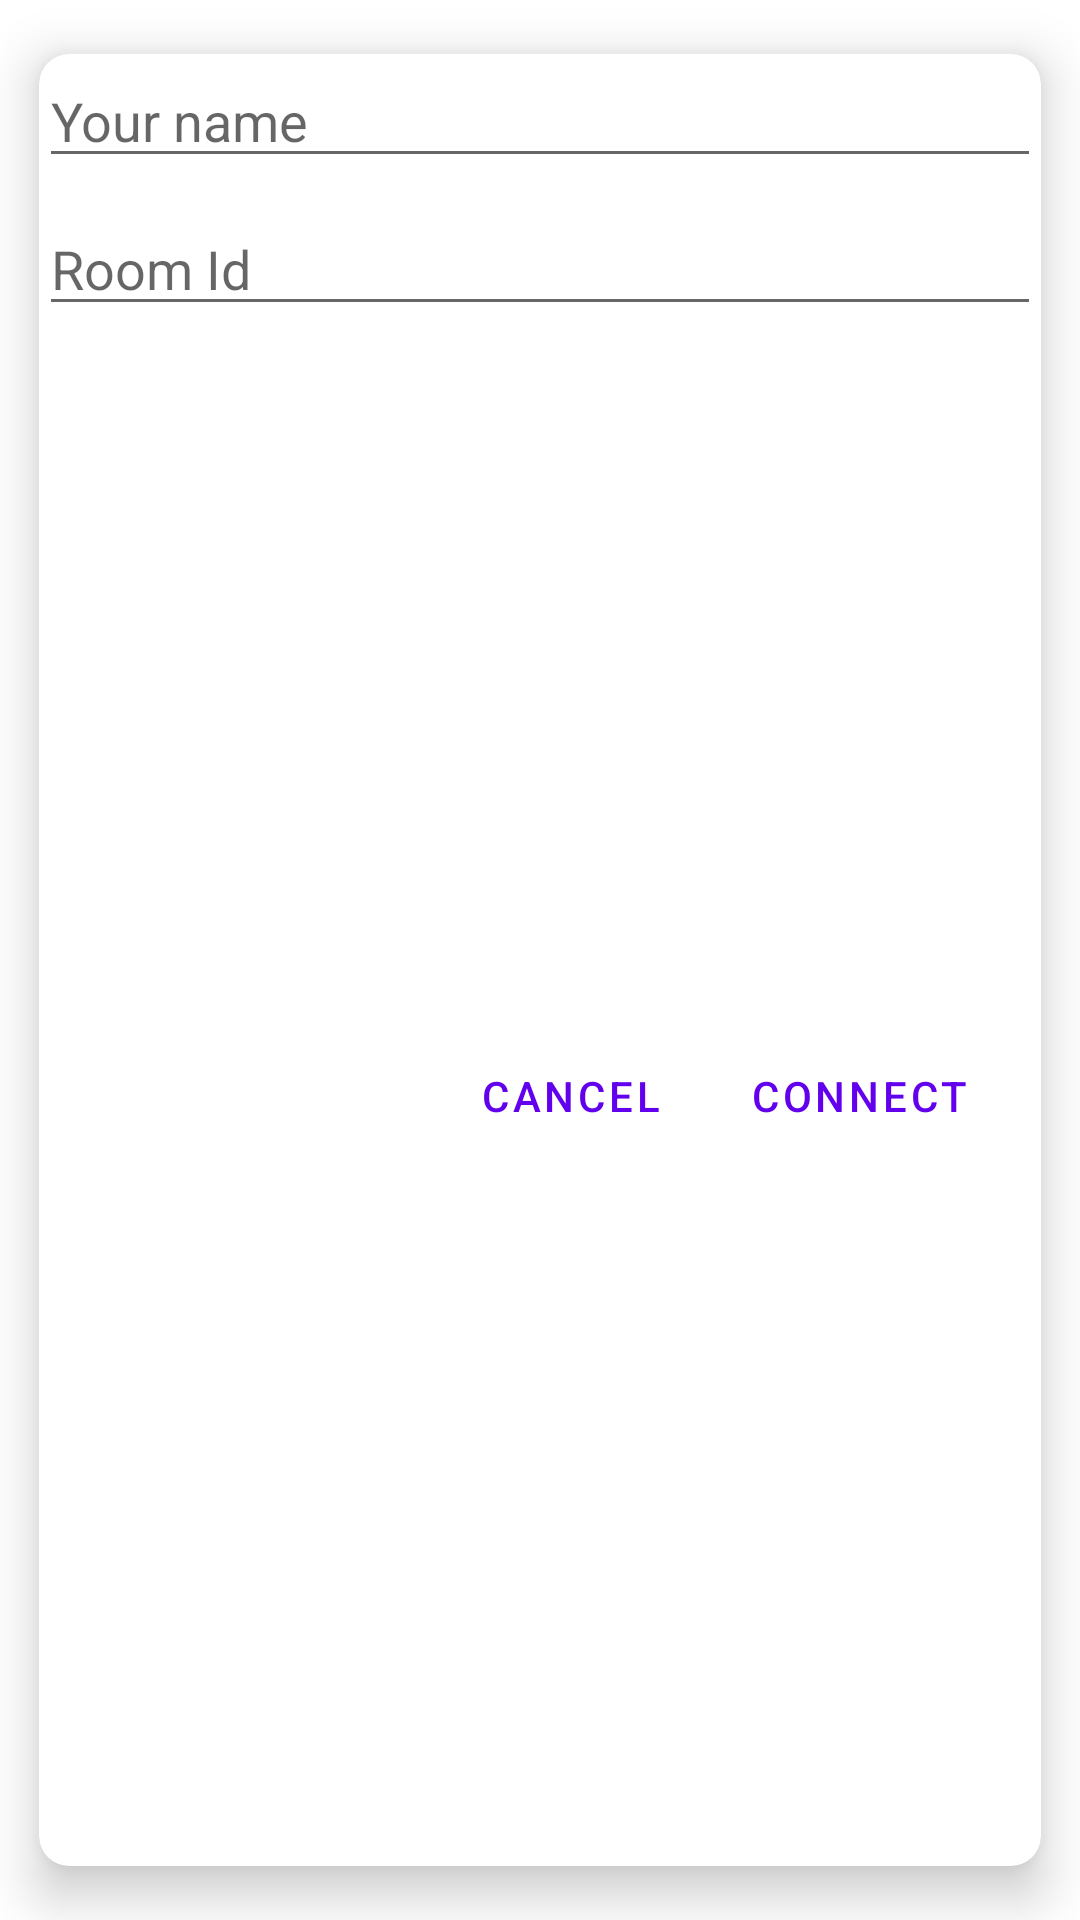

The Android layout XML behind this screen, and the referenced resources:
<!-- AndroidManifest.xml: application theme AppTheme -->
<!-- res/layout/dialog_dial.xml -->
<?xml version="1.0" encoding="utf-8"?>
<androidx.cardview.widget.CardView xmlns:android="http://schemas.android.com/apk/res/android"
    xmlns:app="http://schemas.android.com/apk/res-auto"
    xmlns:tools="http://schemas.android.com/tools"
    android:layout_width="match_parent"
    android:layout_height="wrap_content"
    android:layout_margin="10dp"
    app:cardCornerRadius="10dp"
    app:cardElevation="10dp"
    app:cardUseCompatPadding="true"
    >


    <androidx.constraintlayout.widget.ConstraintLayout
        android:layout_width="match_parent"
        android:layout_height="match_parent">

        <EditText
            android:id="@+id/etName"
            android:layout_width="0dp"
            android:layout_height="wrap_content"
            android:hint="Your name"
            app:layout_constraintEnd_toEndOf="parent"
            app:layout_constraintStart_toStartOf="parent"
            app:layout_constraintTop_toTopOf="parent" />

        <EditText
            android:id="@+id/etRoom"
            android:layout_width="0dp"
            android:layout_height="wrap_content"
            android:layout_marginTop="8dp"
            android:hint="Room Id"
            app:layout_constraintEnd_toEndOf="parent"
            app:layout_constraintStart_toStartOf="parent"
            app:layout_constraintTop_toBottomOf="@id/etName" />

        <com.google.android.material.button.MaterialButton
            android:id="@+id/btnCancel"
            style="@style/Widget.MaterialComponents.Button.TextButton"
            android:layout_width="wrap_content"
            android:layout_height="wrap_content"
            android:layout_marginEnd="8dp"

            android:text="Cancel"
            app:layout_constraintBottom_toBottomOf="parent"
            app:layout_constraintEnd_toStartOf="@+id/btnOk"
            app:layout_constraintHorizontal_chainStyle="packed"
            app:layout_constraintTop_toBottomOf="@+id/etRoom" />

        <com.google.android.material.button.MaterialButton
            android:id="@+id/btnOk"
            style="@style/Widget.MaterialComponents.Button.TextButton"
            android:layout_width="wrap_content"
            android:layout_height="wrap_content"
            android:layout_marginEnd="16dp"

            android:text="Connect"
            app:layout_constraintEnd_toEndOf="parent"
            app:layout_constraintTop_toTopOf="@+id/btnCancel" />


    </androidx.constraintlayout.widget.ConstraintLayout>
</androidx.cardview.widget.CardView>
<!-- resources referenced by this layout -->
<resources>
  <style name="AppTheme" parent="Theme.MaterialComponents.Light.DarkActionBar">
          
          <item name="colorPrimary">@color/colorPrimary</item>
          <item name="colorPrimaryDark">@color/colorPrimaryDark</item>
          <item name="colorAccent">@color/colorAccent</item>
      </style>
  <!-- not gathered from this repository: default colours our renderer supplied (Android Studio template values) -->
  <color name="colorPrimary">#FF6200EE</color>
  <color name="colorPrimaryDark">#FF3700B3</color>
  <color name="colorAccent">#FF03DAC5</color>
</resources>
